Image classification data set "dataset" (Lynn12378/DesignThinking on GitHub). Class labels (4): else, paper, rock, scissors.

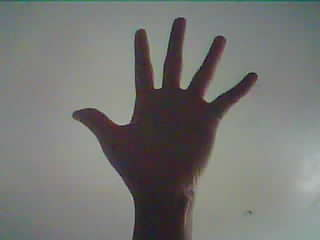
Label: paper

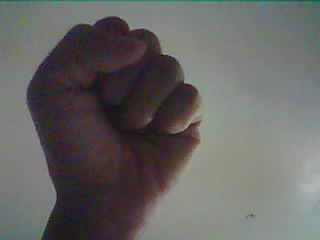
Label: rock

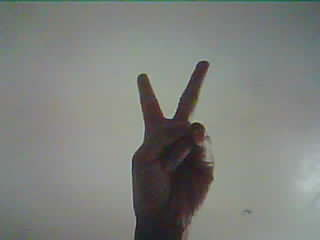
Label: scissors

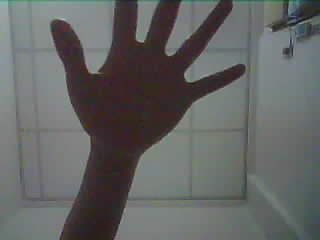
Label: paper

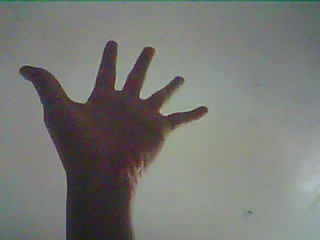
Label: paper

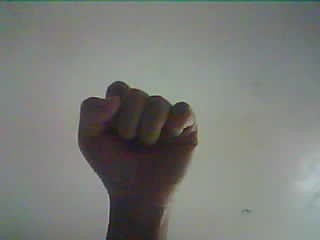
Label: rock
